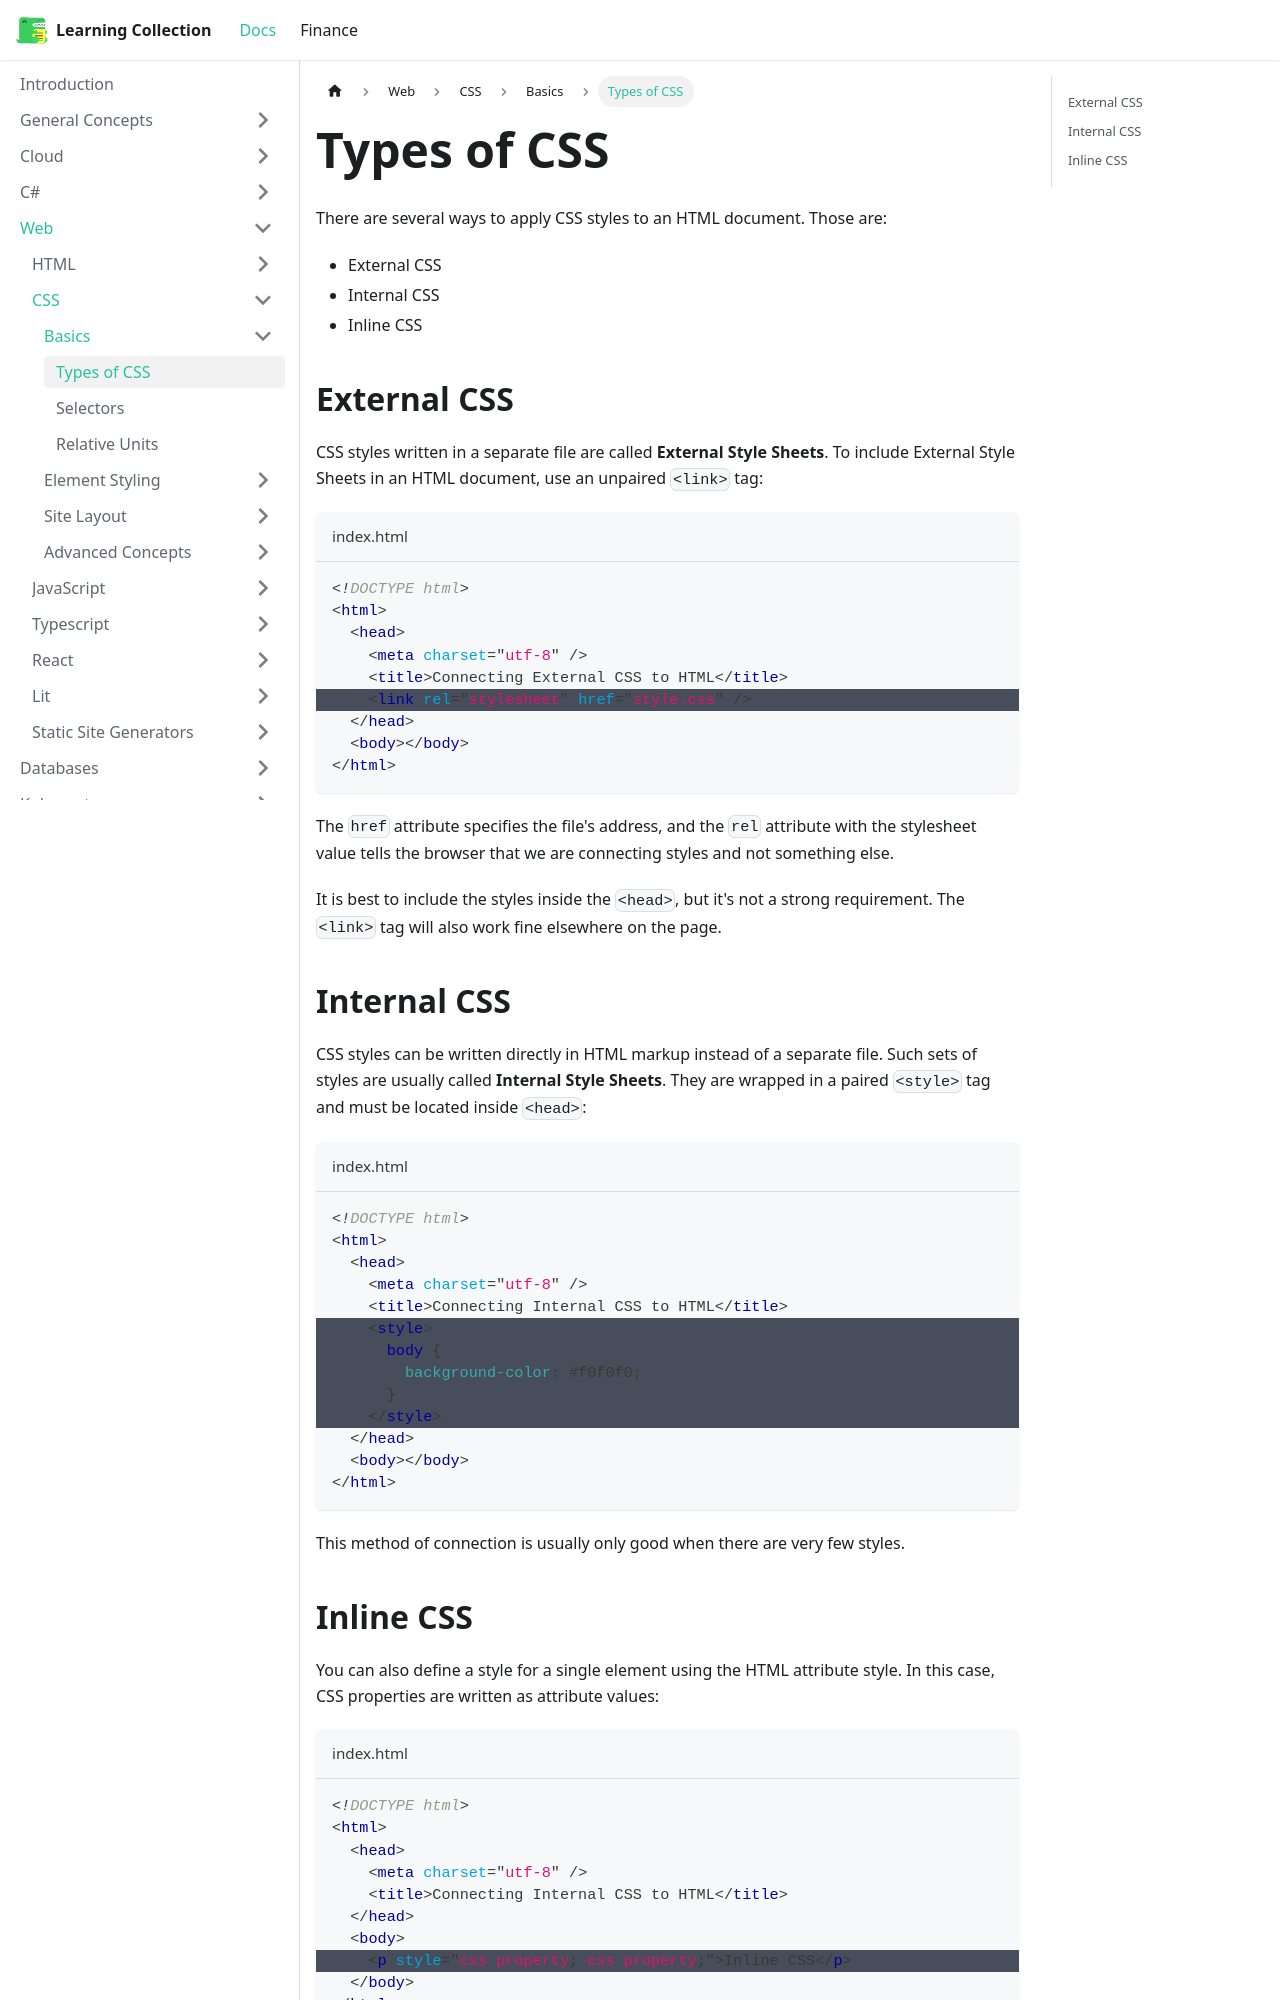

repository: RobinTTY/LearningCollection · page: web/css/basics/types-of-css.html · generator: docusaurus

---
id: types-of-css
title: Types of CSS
sidebar_position: 1
---

There are several ways to apply CSS styles to an HTML document. Those are:

- External CSS
- Internal CSS
- Inline CSS

## External CSS

CSS styles written in a separate file are called **External Style Sheets**. To include External Style Sheets in an HTML document, use an unpaired `<link>` tag:

```html title="index.html" {6}
<!DOCTYPE html>
<html>
  <head>
    <meta charset="utf-8" />
    <title>Connecting External CSS to HTML</title>
    <link rel="stylesheet" href="style.css" />
  </head>
  <body></body>
</html>
```

The `href` attribute specifies the file's address, and the `rel` attribute with the stylesheet value tells the browser that we are connecting styles and not something else.

It is best to include the styles inside the `<head>`, but it's not a strong requirement. The `<link>` tag will also work fine elsewhere on the page.

## Internal CSS

CSS styles can be written directly in HTML markup instead of a separate file. Such sets of styles are usually called **Internal Style Sheets**. They are wrapped in a paired `<style>` tag and must be located inside `<head>`:

```html title="index.html" {6-10}
<!DOCTYPE html>
<html>
  <head>
    <meta charset="utf-8" />
    <title>Connecting Internal CSS to HTML</title>
    <style>
      body {
        background-color: #f0f0f0;
      }
    </style>
  </head>
  <body></body>
</html>
```

This method of connection is usually only good when there are very few styles.
